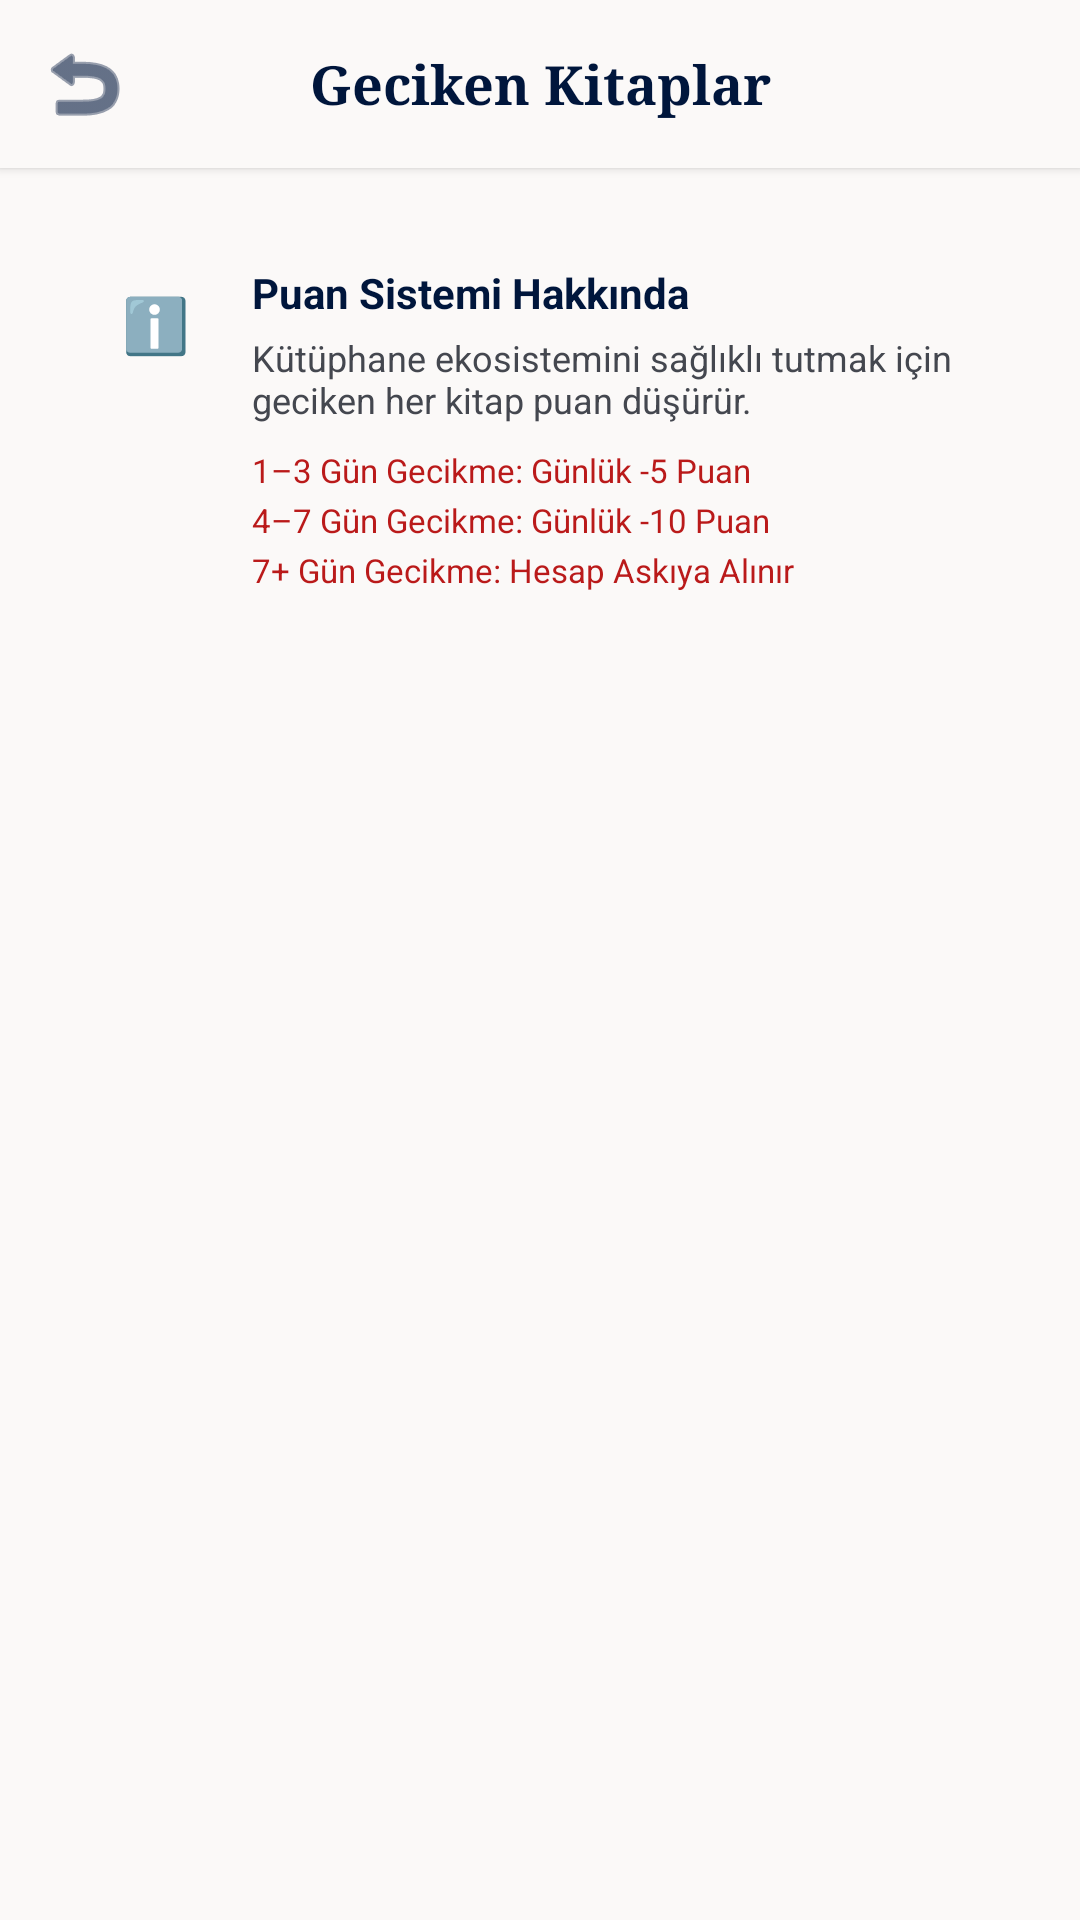

Reconstruct the res/layout file that produces this screen, plus the resources it refers to.
<!-- AndroidManifest.xml: application theme Theme.LibroQuest -->
<!-- res/layout/activity_gecikenler.xml -->
<?xml version="1.0" encoding="utf-8"?>
<LinearLayout xmlns:android="http://schemas.android.com/apk/res/android"
    xmlns:app="http://schemas.android.com/apk/res-auto"
    android:layout_width="match_parent"
    android:layout_height="match_parent"
    android:background="@color/surface"
    android:orientation="vertical">

    <LinearLayout android:layout_width="match_parent" android:layout_height="56dp" android:background="@color/surface"
        android:elevation="2dp" android:gravity="center_vertical" android:paddingHorizontal="8dp">
        <ImageButton android:id="@+id/btnGeri" android:layout_width="40dp" android:layout_height="40dp"
            android:background="?attr/selectableItemBackgroundBorderless" android:src="@android:drawable/ic_menu_revert" app:tint="@color/primary" android:contentDescription="@string/geri"/>
        <com.google.android.material.textview.MaterialTextView android:layout_width="0dp" android:layout_height="wrap_content"
            android:layout_weight="1" android:gravity="center" android:text="@string/geciken_kitaplar" android:textColor="@color/primary"
            android:textSize="18sp" android:textStyle="bold" android:fontFamily="serif"/>
        <View android:layout_width="40dp" android:layout_height="40dp"/>
    </LinearLayout>

    <ScrollView android:layout_width="match_parent" android:layout_height="match_parent">
        <LinearLayout android:layout_width="match_parent" android:layout_height="wrap_content" android:orientation="vertical" android:padding="16dp">

            
            <LinearLayout android:layout_width="match_parent" android:layout_height="wrap_content" android:background="@drawable/bg_info_card"
                android:elevation="2dp" android:orientation="horizontal" android:padding="16dp" android:layout_marginBottom="16dp">

                <FrameLayout android:layout_width="40dp" android:layout_height="40dp" android:layout_marginEnd="12dp"
                    android:background="@drawable/bg_icon_circle_secondary">
                    <com.google.android.material.textview.MaterialTextView android:layout_width="wrap_content" android:layout_height="wrap_content"
                        android:layout_gravity="center" android:text="ℹ️" android:textSize="18sp"/>
                </FrameLayout>

                <LinearLayout android:layout_width="0dp" android:layout_height="wrap_content" android:layout_weight="1" android:orientation="vertical">
                    <com.google.android.material.textview.MaterialTextView android:layout_width="wrap_content" android:layout_height="wrap_content"
                        android:text="Puan Sistemi Hakkında" android:textColor="@color/primary" android:textSize="14sp" android:textStyle="bold"/>
                    <com.google.android.material.textview.MaterialTextView android:layout_width="match_parent" android:layout_height="wrap_content"
                        android:layout_marginTop="4dp" android:text="@string/puan_sistemi_bilgi" android:textColor="@color/on_surface_variant" android:textSize="12sp"/>
                    <com.google.android.material.textview.MaterialTextView android:layout_width="match_parent" android:layout_height="wrap_content"
                        android:layout_marginTop="8dp" android:text="@string/kural_1_3" android:textColor="@color/error" android:textSize="11sp"/>
                    <com.google.android.material.textview.MaterialTextView android:layout_width="match_parent" android:layout_height="wrap_content"
                        android:layout_marginTop="2dp" android:text="@string/kural_4_7" android:textColor="@color/error" android:textSize="11sp"/>
                    <com.google.android.material.textview.MaterialTextView android:layout_width="match_parent" android:layout_height="wrap_content"
                        android:layout_marginTop="2dp" android:text="@string/kural_7_plus" android:textColor="@color/error" android:textSize="11sp"/>
                </LinearLayout>
            </LinearLayout>

            <ProgressBar android:id="@+id/progressBar" android:layout_width="wrap_content" android:layout_height="wrap_content"
                android:layout_gravity="center" android:layout_marginTop="16dp" android:visibility="gone" android:indeterminateTint="@color/primary"/>

            <com.google.android.material.textview.MaterialTextView android:id="@+id/tvBos" android:layout_width="match_parent" android:layout_height="wrap_content"
                android:gravity="center" android:layout_marginTop="32dp" android:text="Geciken kitap bulunmuyor." android:textColor="@color/outline" android:textSize="14sp" android:visibility="gone"/>

            <androidx.recyclerview.widget.RecyclerView android:id="@+id/rvGecikenler" android:layout_width="match_parent" android:layout_height="wrap_content"
                android:nestedScrollingEnabled="false"/>
        </LinearLayout>
    </ScrollView>
</LinearLayout>
<!-- resources referenced by this layout -->
<resources>
  <color name="error">#BA1A1A</color>
  <color name="on_surface_variant">#44474F</color>
  <color name="outline">#747780</color>
  <color name="primary">#00163C</color>
  <color name="surface">#FBF9F8</color>
  <string name="geciken_kitaplar">Geciken Kitaplar</string>
  <string name="geri">Geri</string>
  <string name="kural_1_3">1–3 Gün Gecikme: Günlük -5 Puan</string>
  <string name="kural_4_7">4–7 Gün Gecikme: Günlük -10 Puan</string>
  <string name="kural_7_plus">7+ Gün Gecikme: Hesap Askıya Alınır</string>
  <string name="puan_sistemi_bilgi">Kütüphane ekosistemini sağlıklı tutmak için geciken her kitap puan düşürür.</string>
  <style name="Theme.LibroQuest" parent="Theme.Material3.Light.NoActionBar">
          <item name="colorPrimary">@color/primary</item>
          <item name="colorPrimaryContainer">@color/primary_container</item>
          <item name="colorOnPrimary">@color/on_primary</item>
          <item name="colorOnPrimaryContainer">@color/on_primary_container</item>
          <item name="colorSecondary">@color/secondary</item>
          <item name="colorSecondaryContainer">@color/secondary_container</item>
          <item name="colorOnSecondary">@color/on_secondary</item>
          <item name="colorOnSecondaryContainer">@color/on_secondary_container</item>
          <item name="colorTertiary">@color/tertiary</item>
          <item name="colorTertiaryContainer">@color/tertiary_container</item>
          <item name="colorOnTertiary">@color/on_tertiary</item>
          <item name="colorOnTertiaryContainer">@color/on_tertiary_container</item>
          <item name="colorError">@color/error</item>
          <item name="colorErrorContainer">@color/error_container</item>
          <item name="colorOnError">@color/on_error</item>
          <item name="colorOnErrorContainer">@color/on_error_container</item>
          <item name="colorSurface">@color/surface</item>
          <item name="colorSurfaceVariant">@color/surface_variant</item>
          <item name="colorOnSurface">@color/on_surface</item>
          <item name="colorOnSurfaceVariant">@color/on_surface_variant</item>
          <item name="colorOutline">@color/outline</item>
          <item name="colorOutlineVariant">@color/outline_variant</item>
          <item name="android:colorBackground">@color/surface</item>
          <item name="android:statusBarColor">@color/primary</item>
          <item name="android:navigationBarColor">@color/surface</item>
      </style>
  <color name="primary_container">#0F2B5B</color>
  <color name="on_primary">#FFFFFF</color>
  <color name="on_primary_container">#7C94CA</color>
  <color name="secondary">#5E5E5B</color>
  <color name="secondary_container">#E1DFDB</color>
  <color name="on_secondary">#FFFFFF</color>
  <color name="on_secondary_container">#63635F</color>
  <color name="tertiary">#281300</color>
  <color name="tertiary_container">#442502</color>
  <color name="on_tertiary">#FFFFFF</color>
  <color name="on_tertiary_container">#BA8A5E</color>
  <color name="error_container">#FFDAD6</color>
  <color name="on_error">#FFFFFF</color>
  <color name="on_error_container">#93000A</color>
  <color name="surface_variant">#E4E2E2</color>
  <color name="on_surface">#1B1C1C</color>
  <color name="outline_variant">#C4C6D0</color>
</resources>
